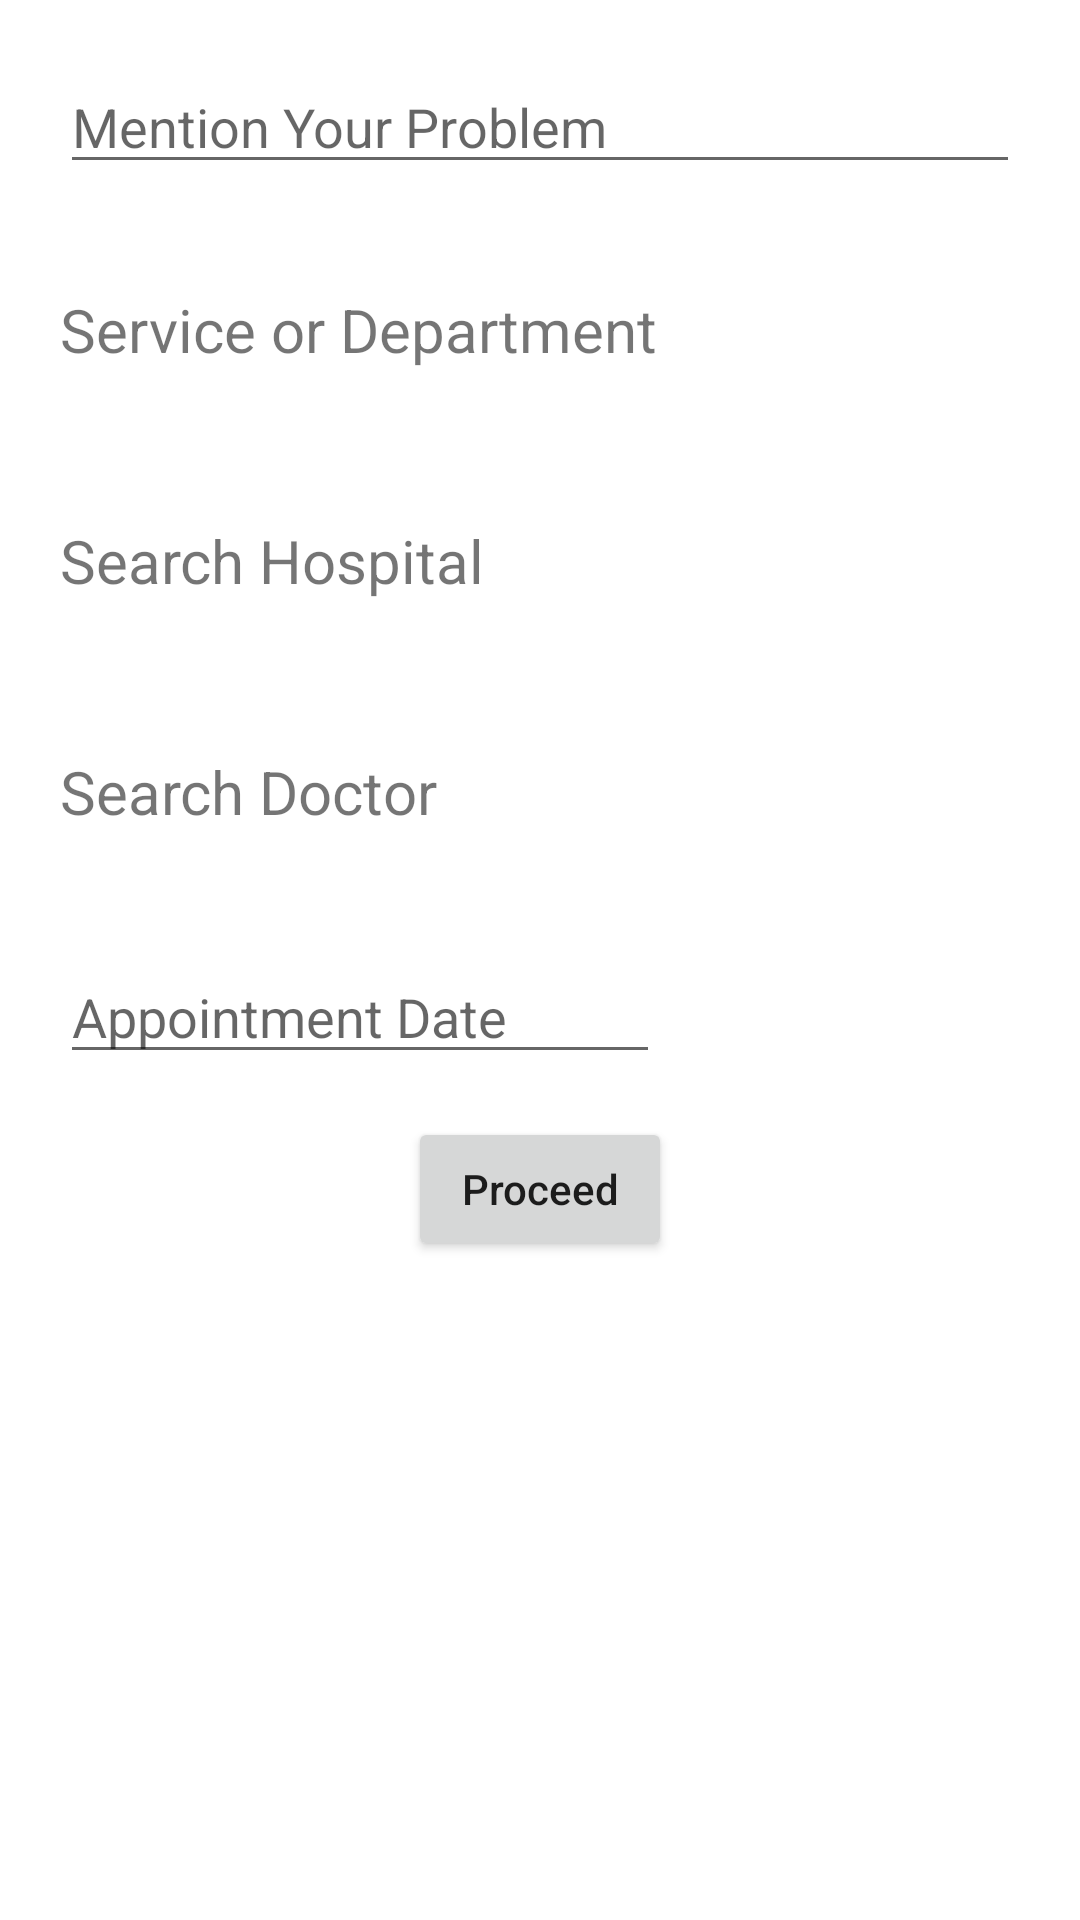

This screen was rendered from an Android layout file. Write that file and the resources it references.
<!-- AndroidManifest.xml: application theme Theme.HospitalApp -->
<!-- res/layout/activity_hospital_enroll_form.xml -->
<?xml version="1.0" encoding="utf-8"?>
<androidx.constraintlayout.widget.ConstraintLayout xmlns:android="http://schemas.android.com/apk/res/android"
    xmlns:app="http://schemas.android.com/apk/res-auto"
    xmlns:tools="http://schemas.android.com/tools"
    android:layout_width="match_parent"
    android:layout_height="match_parent"
    android:orientation="vertical"
    tools:context=".Activity.HospitalEnrollForm">

    <ScrollView
        android:layout_width="match_parent"
        android:layout_height="match_parent">

            <LinearLayout
                android:layout_width="match_parent"
                android:layout_height="wrap_content"
                android:orientation="vertical"
                android:padding="10dp"
                android:layout_gravity="top">

                <EditText
                    android:id="@+id/titleInput"
                    android:layout_width="match_parent"
                    android:layout_height="wrap_content"
                    android:layout_margin="10dp"
                    android:hint="Mention Your Problem"/>

                <EditText
                    android:id="@+id/descriptionInput"
                    android:layout_width="match_parent"
                    android:layout_height="wrap_content"
                    android:layout_margin="10dp"
                    android:visibility="gone"
                    android:hint="Description" />


                <TextView
                    android:id="@+id/serviceAndDepartmentSearch"
                    android:layout_width="match_parent"
                    android:layout_height="wrap_content"
                    android:layout_margin="10dp"
                    android:text="Service or Department"
                    android:textSize="20dp"
                    android:padding="15dp"
                    android:paddingStart="0dp"/>


                <TextView
                    android:id="@+id/hospitalSearch"
                    android:layout_width="match_parent"
                    android:layout_height="wrap_content"
                    android:layout_margin="10dp"
                    android:text="Search Hospital"
                    android:textSize="20dp"
                    android:padding="15dp"
                    android:paddingStart="0dp" />

                <TextView
                    android:id="@+id/doctorSearch"
                    android:layout_width="match_parent"
                    android:layout_height="wrap_content"
                    android:layout_margin="10dp"
                    android:text="Search Doctor"
                    android:textSize="20dp"
                    android:padding="15dp"
                    android:paddingStart="0dp" />


                <androidx.constraintlayout.widget.ConstraintLayout
                    android:layout_width="match_parent"
                    android:layout_height="wrap_content"
                    app:layout_constraintEnd_toEndOf="parent"
                    app:layout_constraintTop_toBottomOf="@id/doctorSearch" >

                    <EditText
                        android:id="@+id/datePicker"
                        android:layout_width="200dp"
                        android:layout_height="wrap_content"
                        android:layout_margin="10dp"
                        android:hint="Appointment Date"
                        app:layout_constraintStart_toStartOf="parent"
                        app:layout_constraintBottom_toBottomOf="parent"
                        app:layout_constraintTop_toTopOf="parent"/>

                    <Button
                        android:id="@+id/datePickerIcon"
                        android:layout_width="30dp"
                        android:layout_height="30dp"
                        android:layout_margin="20dp"
                        android:layout_gravity="end|center_vertical"
                        android:padding="20dp"
                        android:background="@drawable/ic_calendar"
                        app:layout_constraintEnd_toEndOf="parent"
                        app:layout_constraintBottom_toBottomOf="parent"
                        app:layout_constraintTop_toTopOf="parent"/>

                </androidx.constraintlayout.widget.ConstraintLayout>

                <Button
                    android:id="@+id/proceedButton"
                    android:layout_width="wrap_content"
                    android:layout_height="wrap_content"
                    android:text="Proceed"
                    android:textAllCaps="false"
                    android:layout_gravity="center"/>


            </LinearLayout>

    </ScrollView>








</androidx.constraintlayout.widget.ConstraintLayout>
<!-- resources referenced by this layout -->
<resources>
  <style name="Theme.HospitalApp" parent="Theme.MaterialComponents.DayNight.DarkActionBar">
          
          <item name="colorPrimary">@color/purple_500</item>
          <item name="colorPrimaryVariant">@color/purple_700</item>
          <item name="colorOnPrimary">@color/white</item>
          
          <item name="colorSecondary">@color/teal_200</item>
          <item name="colorSecondaryVariant">@color/teal_700</item>
          <item name="colorOnSecondary">@color/black</item>
          
          <item name="android:statusBarColor" tools:targetApi="l">?attr/colorPrimaryVariant</item>
          
      </style>
  <color name="purple_500">#FF6200EE</color>
  <color name="purple_700">#FF3700B3</color>
  <color name="white">#FFFFFFFF</color>
  <color name="teal_200">#FF03DAC5</color>
  <color name="teal_700">#FF018786</color>
  <color name="black">#FF000000</color>
</resources>
